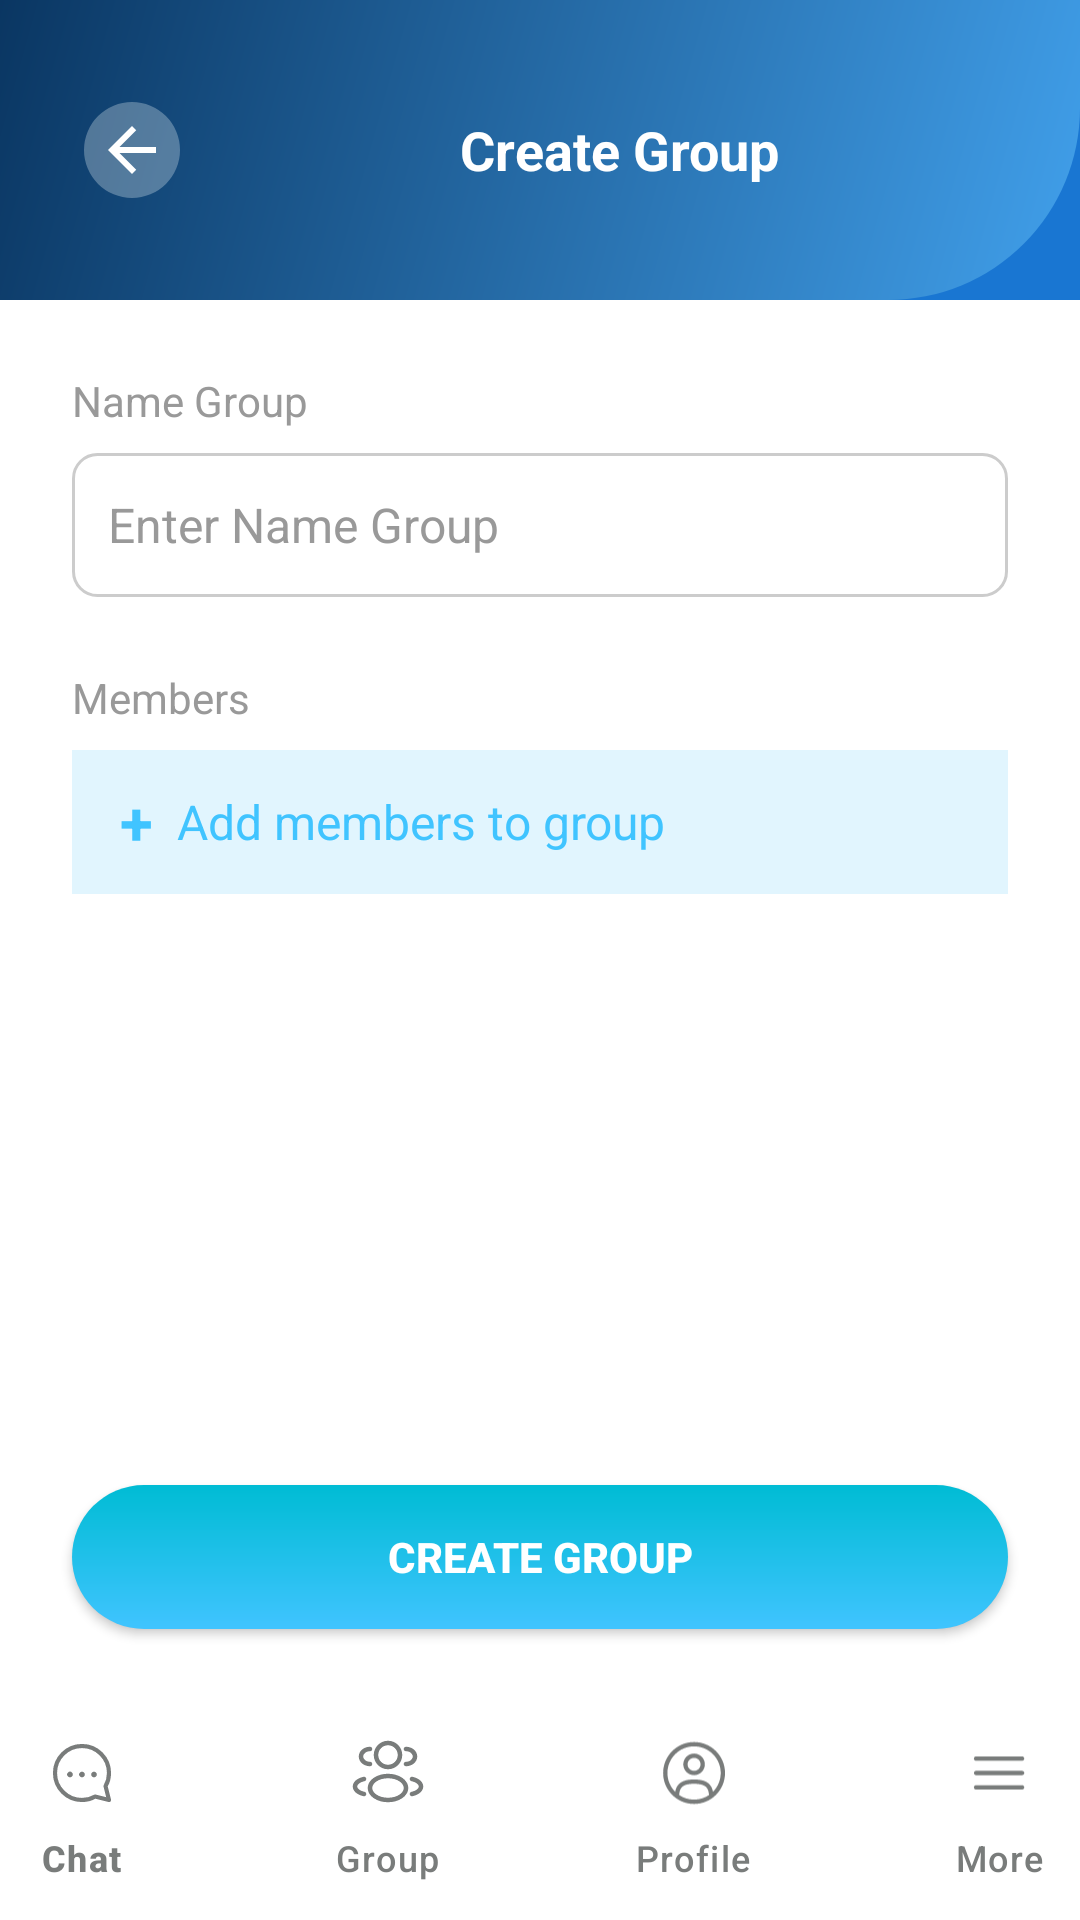

Layout XML and referenced resources for this Android screen:
<!-- AndroidManifest.xml: application theme Theme.ChatApp.NoActionBar -->
<!-- res/layout/activity_create_group.xml -->
<?xml version="1.0" encoding="utf-8"?>
<androidx.constraintlayout.widget.ConstraintLayout
    xmlns:android="http://schemas.android.com/apk/res/android"
    xmlns:app="http://schemas.android.com/apk/res-auto"
    xmlns:tools="http://schemas.android.com/tools"
    android:layout_width="match_parent"
    android:layout_height="match_parent"
    android:background="@android:color/white">

    <include
        android:id="@+id/network_status_view"
        layout="@layout/network_status_view"
        android:layout_width="match_parent"
        android:layout_height="wrap_content"
        app:layout_constraintTop_toTopOf="parent" />


    
    <View
        android:id="@+id/toolbarBackground"
        android:layout_width="0dp"
        android:layout_height="100dp"
        android:background="@drawable/bg_toolbar_gradient_bulelight"
        app:layout_constraintTop_toTopOf="@+id/network_status_view"
        app:layout_constraintStart_toStartOf="@+id/network_status_view"
        app:layout_constraintEnd_toEndOf="@+id/network_status_view" />


    

    <androidx.appcompat.widget.Toolbar
        android:id="@+id/chatToolbar"
        android:layout_width="0dp"
        android:layout_height="100dp"
        android:background="@drawable/bg_toolbar_gradient"
        app:layout_constraintTop_toTopOf="@+id/network_status_view"
        app:layout_constraintStart_toStartOf="@+id/network_status_view"
        app:layout_constraintEnd_toEndOf="@+id/network_status_view"
        android:paddingStart="16dp"
        android:paddingEnd="16dp"
        android:theme="@style/ThemeOverlay.AppCompat.Dark.ActionBar">

        
        <LinearLayout
            android:layout_width="match_parent"
            android:layout_height="match_parent"
            android:orientation="horizontal"
            android:gravity="center_vertical">

            <com.google.android.material.imageview.ShapeableImageView
                android:id="@+id/backButton"
                android:layout_width="56dp"
                android:layout_height="56dp"
                android:src="@drawable/ic_arrow_forward_white"
                android:backgroundTint="#49F6FDFF"
                android:background="@drawable/shape_circle"
                app:shapeAppearanceOverlay="@style/ShapeAppearanceOverlay.App.Circular"
                android:scaleType="centerInside"
                android:padding="12dp"/>

            <TextView
                android:id="@+id/toolbarTitle"
                android:layout_width="245dp"
                android:layout_height="wrap_content"
                android:layout_gravity="center_vertical"
                android:layout_marginStart="12dp"
                android:gravity="center"
                android:text="@string/create_group"
                android:textColor="@android:color/white"
                android:textSize="18sp"
                android:textStyle="bold" />
        </LinearLayout>
    </androidx.appcompat.widget.Toolbar>
    
    <TextView
        android:id="@+id/groupNameLabel"
        android:layout_width="wrap_content"
        android:layout_height="wrap_content"
        android:layout_marginTop="24dp"
        android:text="Name Group"
        android:textColor="#999999"
        android:textSize="14sp"
        app:layout_constraintTop_toBottomOf="@id/chatToolbar"
        app:layout_constraintStart_toStartOf="parent"
        android:layout_marginStart="24dp" />

    
    <EditText
        android:id="@+id/groupNameInput"
        android:layout_width="0dp"
        android:layout_height="48dp"
        android:layout_marginTop="8dp"
        android:layout_marginStart="24dp"
        android:layout_marginEnd="24dp"
        android:hint="@string/enter_name_group"
        android:background="@drawable/bg_input_box"
        android:paddingHorizontal="12dp"
        android:textSize="16sp"
        android:textColor="#000000"
        android:textColorHint="#999999"
        app:layout_constraintTop_toBottomOf="@id/groupNameLabel"
        app:layout_constraintStart_toStartOf="parent"
        app:layout_constraintEnd_toEndOf="parent" />

    
    <TextView
        android:id="@+id/memberLabel"
        android:layout_width="wrap_content"
        android:layout_height="wrap_content"
        android:text="Members"
        android:textColor="#999999"
        android:textSize="14sp"
        android:layout_marginTop="24dp"
        android:layout_marginStart="24dp"
        app:layout_constraintTop_toBottomOf="@id/groupNameInput"
        app:layout_constraintStart_toStartOf="parent" />

    
    <LinearLayout
        android:id="@+id/addMemberLayout"
        android:layout_width="0dp"
        android:layout_height="48dp"
        android:layout_marginTop="8dp"
        android:layout_marginStart="24dp"
        android:layout_marginEnd="24dp"
        android:background="#E1F5FE"
        android:orientation="horizontal"
        android:gravity="center_vertical"
        android:paddingStart="16dp"
        app:layout_constraintTop_toBottomOf="@id/memberLabel"
        app:layout_constraintStart_toStartOf="parent"
        app:layout_constraintEnd_toEndOf="parent">

        <TextView
            android:id="@+id/plusIcon"
            android:layout_width="wrap_content"
            android:layout_height="wrap_content"
            android:text="+"
            android:textColor="#40C4FF"
            android:textSize="20sp"
            android:textStyle="bold" />

        <TextView
            android:id="@+id/addMemberText"
            android:layout_width="wrap_content"
            android:layout_height="wrap_content"
            android:layout_marginStart="8dp"
            android:text="@string/add_members_to_group"
            android:textColor="#40C4FF"
            android:textSize="16sp" />
    </LinearLayout>

    


    <androidx.recyclerview.widget.RecyclerView
        android:id="@+id/chatRecyclerView"
        android:layout_width="410dp"
        android:layout_height="257dp"
        android:layout_marginBottom="84dp"
        android:clipToPadding="false"
        android:paddingBottom="80dp"
        app:layoutManager="androidx.recyclerview.widget.LinearLayoutManager"
        app:layout_constraintBottom_toBottomOf="@id/createGroupButton"
        app:layout_constraintBottom_toTopOf="@id/bottomNavigation"
        app:layout_constraintEnd_toEndOf="parent"
        app:layout_constraintHorizontal_bias="1.0"
        app:layout_constraintStart_toStartOf="parent"
        app:layout_constraintTop_toBottomOf="@+id/addMemberLayout"
        app:layout_constraintVertical_bias="0.857" />

    <androidx.appcompat.widget.AppCompatButton
        android:id="@+id/createGroupButton"
        android:layout_width="0dp"
        android:layout_height="48dp"
        android:layout_margin="24dp"
        android:background="@drawable/bg_button_gradient"
        android:text="@string/create_group"
        android:textColor="@android:color/white"
        android:textStyle="bold"
        app:layout_constraintBottom_toTopOf="@+id/bottomNavigation"
        app:layout_constraintEnd_toEndOf="parent"
        app:layout_constraintStart_toStartOf="parent" />


    <com.google.android.material.bottomnavigation.BottomNavigationView
        android:id="@+id/bottomNavigation"
        android:layout_width="408dp"
        android:layout_height="73dp"
        app:itemIconTint="@color/nav_item_color"
        app:itemTextColor="@color/nav_item_color"
        app:labelVisibilityMode="labeled"
        android:background="#FFFFFF"
        app:layout_constraintBottom_toBottomOf="parent"
        app:layout_constraintEnd_toEndOf="parent"
        app:layout_constraintStart_toStartOf="parent"
        app:menu="@menu/bottom_nav_menu_v2" />

</androidx.constraintlayout.widget.ConstraintLayout>
<!-- res/layout/network_status_view.xml (included above) -->
<LinearLayout xmlns:android="http://schemas.android.com/apk/res/android"
    android:id="@+id/network_status_container"
    android:layout_width="match_parent"
    android:layout_height="wrap_content"
    android:background="#FBE9E7"
    android:orientation="horizontal"
    android:padding="8dp"
    android:visibility="gone">

    <ImageView
        android:id="@+id/network_status_icon"
        android:layout_width="24dp"
        android:layout_height="24dp"
        android:layout_gravity="center_vertical"
        android:layout_marginEnd="8dp"
        android:src="@android:drawable/ic_dialog_alert" />

    <TextView
        android:id="@+id/network_status_text"
        android:layout_width="0dp"
        android:layout_height="wrap_content"
        android:layout_gravity="center_vertical"
        android:layout_weight="1"
        android:text="@string/no_internet_connection"
        android:textColor="#D32F2F"
        android:textSize="14sp" />

    <Button
        android:id="@+id/btn_retry"
        style="@style/Widget.AppCompat.Button.Borderless"
        android:layout_width="wrap_content"
        android:layout_height="wrap_content"
        android:layout_gravity="center_vertical"
        android:minWidth="0dp"
        android:minHeight="0dp"
        android:padding="8dp"
        android:text=""
        android:textColor="#1976D2"
        android:textSize="14sp" />
</LinearLayout>
<!-- resources referenced by this layout -->
<resources>
  <color name="nav_item_color">#797C7B</color>
  <!-- drawable bg_button_gradient (drawable) -->
  <shape xmlns:android="http://schemas.android.com/apk/res/android">
      <gradient
          android:startColor="#40C4FF"
          android:endColor="#00BCD4"
          android:angle="90"/>
      <corners android:radius="24dp"/>
  </shape>
  <!-- drawable bg_input_box (drawable) -->
  <shape xmlns:android="http://schemas.android.com/apk/res/android">
      <solid android:color="#FFFFFF"/>
      <stroke android:width="1dp" android:color="#CCCCCC"/>
      <corners android:radius="8dp"/>
  </shape>
  <!-- drawable bg_toolbar_gradient (drawable) -->
  <shape xmlns:android="http://schemas.android.com/apk/res/android">
      <gradient
          android:startColor="#0A3662"
          android:endColor="#41A0EB"
          android:angle="315" />
      <corners android:bottomRightRadius="64dp" />
  </shape>
  <!-- drawable bg_toolbar_gradient_bulelight (drawable) -->
  <shape xmlns:android="http://schemas.android.com/apk/res/android">
      <solid android:color="#1976D2" />
  </shape>
  <!-- drawable ic_arrow_forward_white (drawable) -->
  <vector xmlns:android="http://schemas.android.com/apk/res/android"
      android:width="24dp"
      android:height="24dp"
      android:viewportWidth="24"
      android:viewportHeight="24">
      <path
          android:fillColor="#FFFFFFFF"
          android:pathData="M12,4l1.41,1.41L7.83,11H20v2H7.83l5.58,5.59L12,20l-8,-8z"/>
  </vector>
  <!-- drawable shape_circle (drawable) -->
  <shape xmlns:android="http://schemas.android.com/apk/res/android">
      <solid android:color="#8C8C8C" />
      <corners android:radius="100dp"/>
  </shape>
  <string name="add_members_to_group">Add members to group</string>
  <string name="create_group">Create Group</string>
  <string name="enter_name_group">Enter Name Group</string>
  <string name="no_internet_connection">Không có kết nối internet</string>
  <style name="ShapeAppearanceOverlay.App.Circular" parent="">
          <item name="cornerFamily">rounded</item>
          <item name="cornerSize">50%</item>
      </style>
  <style name="Theme.ChatApp.NoActionBar">
          <item name="windowActionBar">false</item>
          <item name="windowNoTitle">true</item>
      </style>
</resources>
